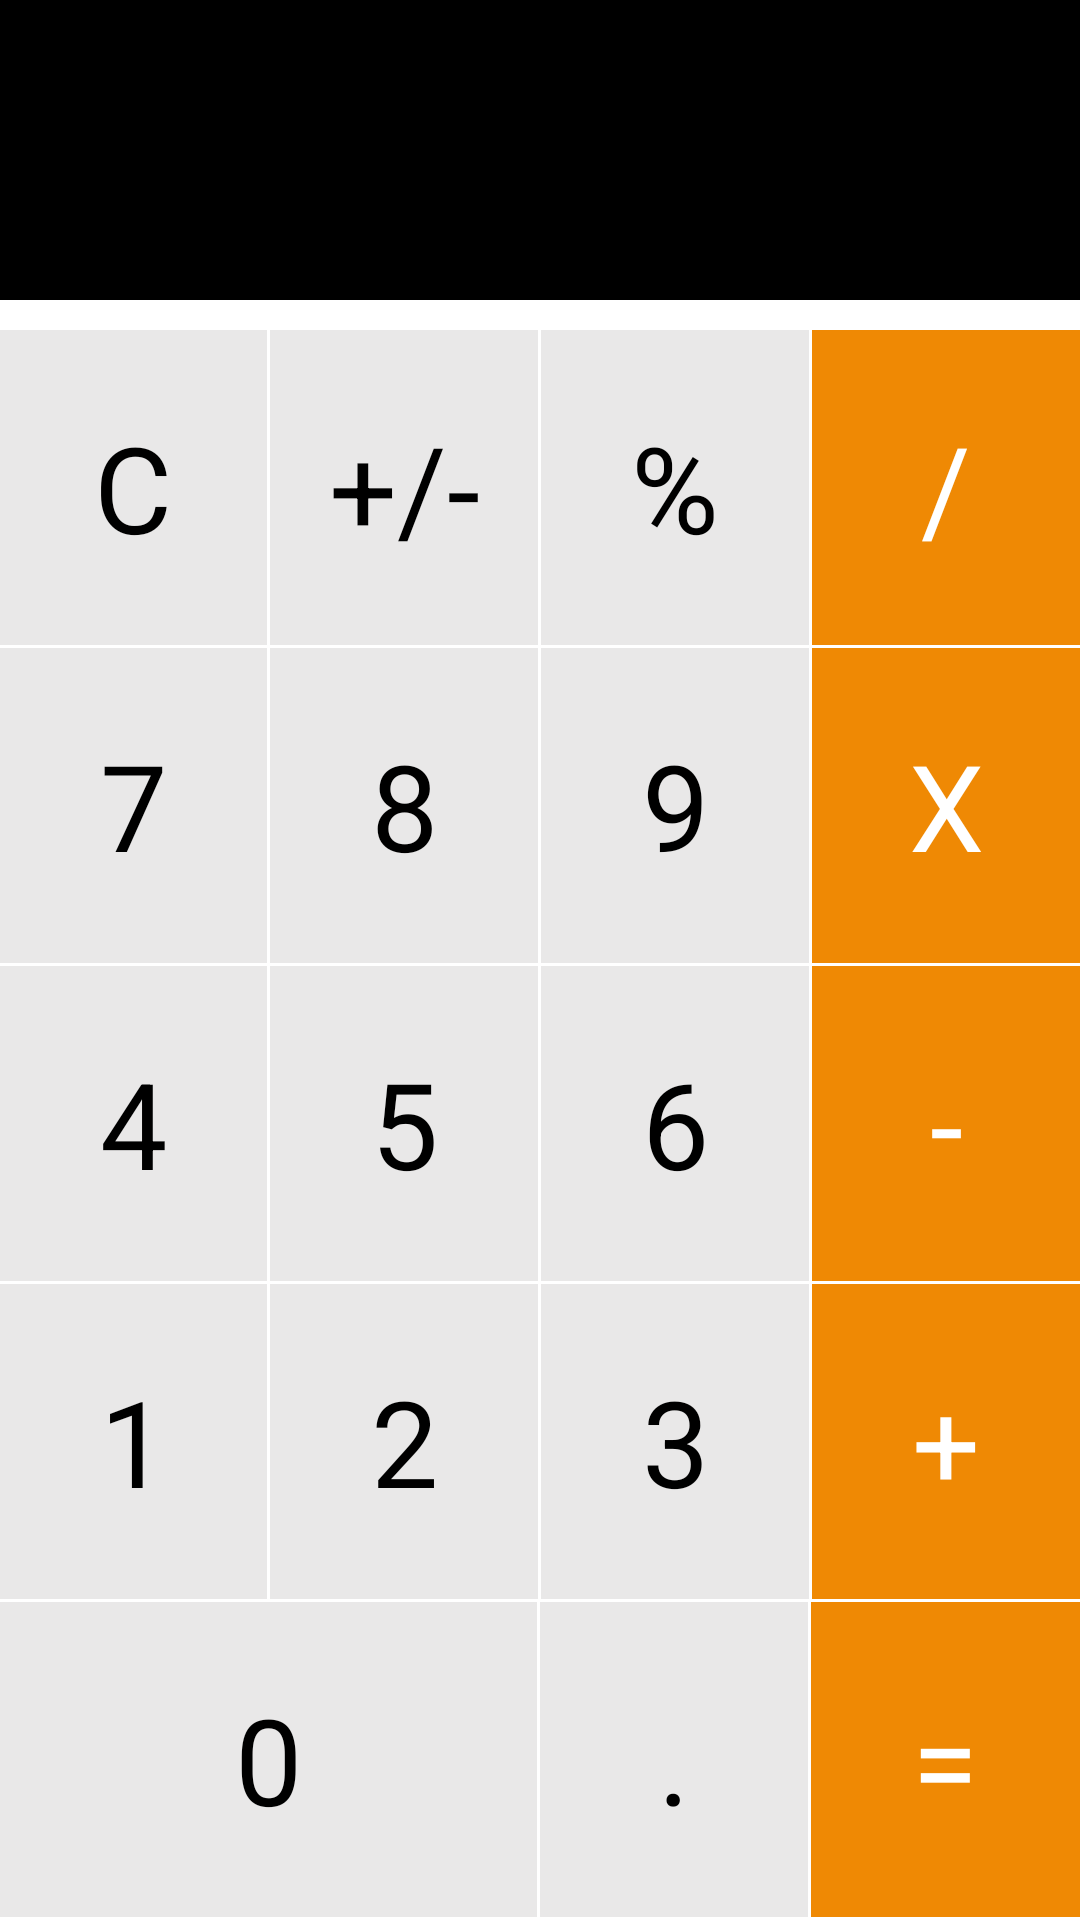

The Android layout XML behind this screen, and the referenced resources:
<!-- AndroidManifest.xml: application theme Theme.T2004E_Android -->
<!-- res/layout/activity_calculator.xml -->
<?xml version="1.0" encoding="utf-8"?>
<LinearLayout xmlns:android="http://schemas.android.com/apk/res/android"
    android:layout_width="match_parent"
    android:layout_height="match_parent"
    android:orientation="vertical">

    <TextView
        android:layout_width="match_parent"
        android:layout_height="100dp"
        android:background="#000"
        android:text="123456789"
        android:textSize="50sp"
        android:gravity="right|bottom"
        android:layout_marginBottom="10dp"/>

    <LinearLayout
        android:layout_width="match_parent"
        android:layout_height="match_parent"
        android:orientation="vertical"
        android:weightSum="5">
        <LinearLayout
            android:layout_width="match_parent"
            android:layout_height="0dp"
            android:layout_weight="1"
            android:orientation="horizontal"
            android:layout_marginBottom="1dp">
            <TextView
                android:layout_width="0dp"
                android:layout_height="match_parent"
                android:layout_weight="1"
                android:background="#e9e8e8"
                android:text="C"
                android:textSize="40sp"
                android:textColor="#000"
                android:layout_marginRight="1dp"
                android:gravity="center"/>
            <TextView
                android:layout_width="0dp"
                android:layout_height="match_parent"
                android:layout_weight="1"
                android:background="#e9e8e8"
                android:text="+/-"
                android:textSize="40sp"
                android:textColor="#000"
                android:layout_marginRight="1dp"
                android:gravity="center"/>
            <TextView
                android:layout_width="0dp"
                android:layout_height="match_parent"
                android:layout_weight="1"
                android:background="#e9e8e8"
                android:text="%"
                android:textSize="40sp"
                android:textColor="#000"
                android:layout_marginRight="1dp"
                android:gravity="center"/>
            <TextView
                android:layout_width="0dp"
                android:layout_height="match_parent"
                android:layout_weight="1"
                android:background="#ef8904"
                android:text="/"
                android:textSize="40sp"
                android:textColor="#ffffff"
                android:gravity="center"/>
        </LinearLayout>
        <LinearLayout
            android:layout_width="match_parent"
            android:layout_height="0dp"
            android:layout_weight="1"
            android:orientation="horizontal"
            android:weightSum="4"
            android:layout_marginBottom="1dp">
            <TextView
                android:layout_width="0dp"
                android:layout_height="match_parent"
                android:layout_weight="1"
                android:background="#e9e8e8"
                android:text="7"
                android:textSize="40sp"
                android:textColor="#000"
                android:layout_marginRight="1dp"
                android:gravity="center"/>
            <TextView
                android:layout_width="0dp"
                android:layout_height="match_parent"
                android:layout_weight="1"
                android:background="#e9e8e8"
                android:text="8"
                android:textSize="40sp"
                android:textColor="#000"
                android:layout_marginRight="1dp"
                android:gravity="center"/>
            <TextView
                android:layout_width="0dp"
                android:layout_height="match_parent"
                android:layout_weight="1"
                android:background="#e9e8e8"
                android:text="9"
                android:textSize="40sp"
                android:textColor="#000"
                android:layout_marginRight="1dp"
                android:gravity="center"/>
            <TextView
                android:layout_width="0dp"
                android:layout_height="match_parent"
                android:layout_weight="1"
                android:background="#ef8904"
                android:text="X"
                android:textSize="40sp"
                android:textColor="#ffffff"
                android:gravity="center"/>
        </LinearLayout>
        <LinearLayout
            android:layout_width="match_parent"
            android:layout_height="0dp"
            android:layout_weight="1"
            android:orientation="horizontal"
            android:weightSum="4"
            android:layout_marginBottom="1dp">
            <TextView
                android:layout_width="0dp"
                android:layout_height="match_parent"
                android:layout_weight="1"
                android:background="#e9e8e8"
                android:text="4"
                android:textSize="40sp"
                android:textColor="#000"
                android:layout_marginRight="1dp"
                android:gravity="center"/>
            <TextView
                android:layout_width="0dp"
                android:layout_height="match_parent"
                android:layout_weight="1"
                android:background="#e9e8e8"
                android:text="5"
                android:textSize="40sp"
                android:textColor="#000"
                android:layout_marginRight="1dp"
                android:gravity="center"/>
            <TextView
                android:layout_width="0dp"
                android:layout_height="match_parent"
                android:layout_weight="1"
                android:background="#e9e8e8"
                android:text="6"
                android:textSize="40sp"
                android:textColor="#000"
                android:layout_marginRight="1dp"
                android:gravity="center"/>
            <TextView
                android:layout_width="0dp"
                android:layout_height="match_parent"
                android:layout_weight="1"
                android:background="#ef8904"
                android:text="-"
                android:textSize="40sp"
                android:textColor="#ffffff"
                android:gravity="center"/>
        </LinearLayout>
        <LinearLayout
            android:layout_width="match_parent"
            android:layout_height="0dp"
            android:layout_weight="1"
            android:orientation="horizontal"
            android:weightSum="4"
            android:layout_marginBottom="1dp">
            <TextView
                android:layout_width="0dp"
                android:layout_height="match_parent"
                android:layout_weight="1"
                android:background="#e9e8e8"
                android:text="1"
                android:textSize="40sp"
                android:textColor="#000"
                android:layout_marginRight="1dp"
                android:gravity="center"/>
            <TextView
                android:layout_width="0dp"
                android:layout_height="match_parent"
                android:layout_weight="1"
                android:background="#e9e8e8"
                android:text="2"
                android:textSize="40sp"
                android:textColor="#000"
                android:layout_marginRight="1dp"
                android:gravity="center"/>
            <TextView
                android:layout_width="0dp"
                android:layout_height="match_parent"
                android:layout_weight="1"
                android:background="#e9e8e8"
                android:text="3"
                android:textSize="40sp"
                android:textColor="#000"
                android:layout_marginRight="1dp"
                android:gravity="center"/>
            <TextView
                android:layout_width="0dp"
                android:layout_height="match_parent"
                android:layout_weight="1"
                android:background="#ef8904"
                android:text="+"
                android:textSize="40sp"
                android:textColor="#ffffff"
                android:gravity="center"/>
        </LinearLayout>
        <LinearLayout
            android:layout_width="match_parent"
            android:layout_height="0dp"
            android:layout_weight="1"
            android:orientation="horizontal"
            android:weightSum="4"
            android:layout_marginBottom="1dp">
            <TextView
                android:layout_width="0dp"
                android:layout_height="match_parent"
                android:layout_weight="2"
                android:background="#e9e8e8"
                android:text="0"
                android:textSize="40sp"
                android:textColor="#000"
                android:layout_marginRight="1dp"
                android:gravity="center"/>
            <TextView
                android:layout_width="0dp"
                android:layout_height="match_parent"
                android:layout_weight="1"
                android:background="#e9e8e8"
                android:text="."
                android:textSize="40sp"
                android:textColor="#000"
                android:layout_marginRight="1dp"
                android:gravity="center"/>
            <TextView
                android:layout_width="0dp"
                android:layout_height="match_parent"
                android:layout_weight="1"
                android:background="#ef8904"
                android:text="="
                android:textSize="40sp"
                android:textColor="#ffffff"
                android:gravity="center"/>
        </LinearLayout>
    </LinearLayout>
</LinearLayout>
<!-- resources referenced by this layout -->
<resources>
  <style name="Theme.T2004E_Android" parent="Theme.MaterialComponents.DayNight.DarkActionBar">
          
          <item name="colorPrimary">@color/purple_500</item>
          <item name="colorPrimaryVariant">@color/purple_700</item>
          <item name="colorOnPrimary">@color/white</item>
          
          <item name="colorSecondary">@color/teal_200</item>
          <item name="colorSecondaryVariant">@color/teal_700</item>
          <item name="colorOnSecondary">@color/black</item>
          
          <item name="android:statusBarColor" tools:targetApi="l">?attr/colorPrimaryVariant</item>
          
      </style>
  <!-- not gathered from this repository: default colours our renderer supplied (Android Studio template values) -->
  <color name="purple_500">#FF6200EE</color>
  <color name="purple_700">#FF3700B3</color>
  <color name="teal_200">#FF03DAC5</color>
  <color name="teal_700">#FF018786</color>
  <color name="black">#FF000000</color>
  <color name="white">#FFFFFFFF</color>
</resources>
